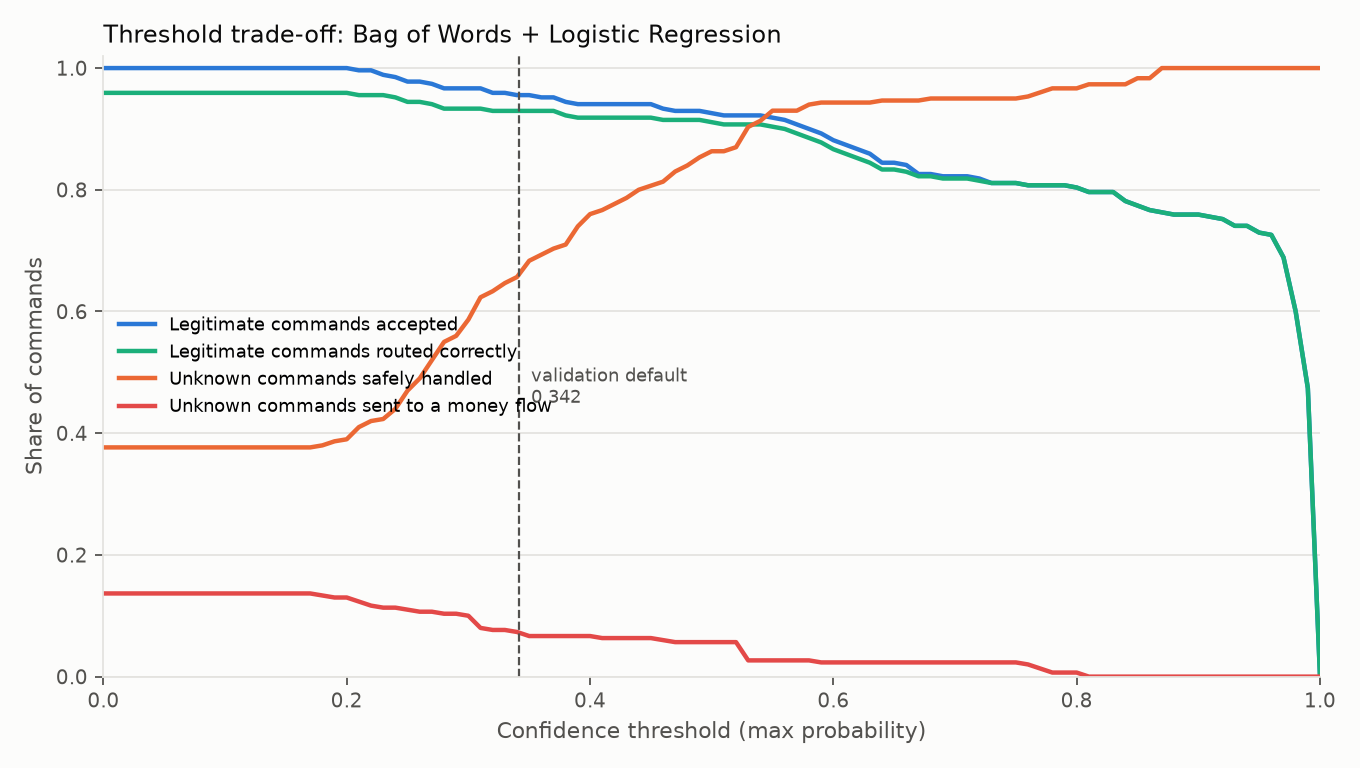

The data file committed next to this chart (first rows):
threshold_label, threshold, validation_known_coverage, known_coverage, accepted_known, accepted_known_correct, accuracy_among_accepted, overall_correct_routing_rate, rejected_known, accepted_known_wrong, accepted_known_wrong_financial, unknown_rejection_rate, unknown_rejected, unknown_as_help_support, unknown_as_help_support_rate, unknown_safe_fallback_rate, unknown_to_financial, unknown_to_financial_rate, unknown_to_other_intent, n_known, n_unknown
none, 0.0, 1.0, 1.0, 270, 259, 0.9593, 0.9593, 0, 11, 1, 0.0, 0, 113, 0.3767, 0.3767, 41, 0.1367, 146, 270, 300
default, 0.3415, 1.0, 0.9556, 258, 251, 0.9729, 0.9296, 12, 7, 1, 0.3367, 101, 97, 0.3233, 0.66, 22, 0.07333, 80, 270, 300
0.25, 0.25, 1.0, 0.9778, 264, 255, 0.9659, 0.9444, 6, 9, 1, 0.1067, 32, 109, 0.3633, 0.47, 33, 0.11, 126, 270, 300
0.30, 0.3, 1.0, 0.9667, 261, 252, 0.9655, 0.9333, 9, 9, 1, 0.25, 75, 101, 0.3367, 0.5867, 30, 0.1, 94, 270, 300
0.35, 0.35, 1.0, 0.9556, 258, 251, 0.9729, 0.9296, 12, 7, 1, 0.37, 111, 94, 0.3133, 0.6833, 20, 0.06667, 75, 270, 300
0.40, 0.4, 1.0, 0.9407, 254, 248, 0.9764, 0.9185, 16, 6, 0, 0.4733, 142, 86, 0.2867, 0.76, 20, 0.06667, 52, 270, 300
0.50, 0.5, 1.0, 0.9259, 250, 246, 0.984, 0.9111, 20, 4, 0, 0.7067, 212, 47, 0.1567, 0.8633, 17, 0.05667, 24, 270, 300
0.60, 0.6, 1.0, 0.8815, 238, 234, 0.9832, 0.8667, 32, 4, 0, 0.8667, 260, 23, 0.07667, 0.9433, 7, 0.02333, 10, 270, 300
